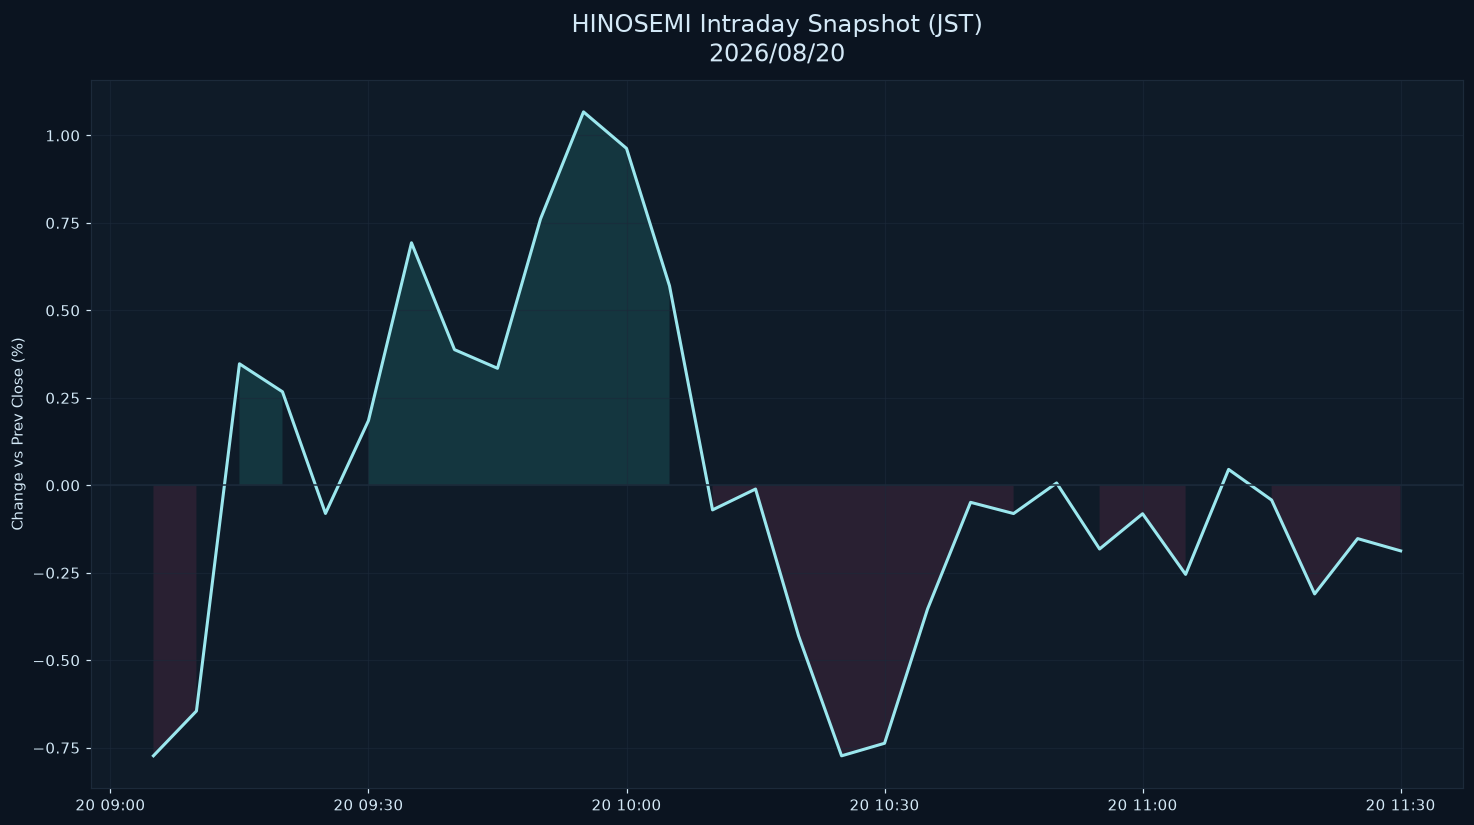

The data file committed next to this chart (first rows):
datetime_jst, pct
2026-08-20 09:05:00+09:00, -0.7731
2026-08-20 09:10:00+09:00, -0.645
2026-08-20 09:15:00+09:00, 0.3474
2026-08-20 09:20:00+09:00, 0.2675
2026-08-20 09:25:00+09:00, -0.08034
2026-08-20 09:30:00+09:00, 0.1852
2026-08-20 09:35:00+09:00, 0.6933
2026-08-20 09:40:00+09:00, 0.3879
2026-08-20 09:45:00+09:00, 0.3345
2026-08-20 09:50:00+09:00, 0.7614
2026-08-20 09:55:00+09:00, 1.067
2026-08-20 10:00:00+09:00, 0.9631
2026-08-20 10:05:00+09:00, 0.57
2026-08-20 10:10:00+09:00, -0.07023
2026-08-20 10:15:00+09:00, -0.01058
2026-08-20 10:20:00+09:00, -0.4298
2026-08-20 10:25:00+09:00, -0.7732
2026-08-20 10:30:00+09:00, -0.7373
2026-08-20 10:35:00+09:00, -0.3534
2026-08-20 10:40:00+09:00, -0.04857
2026-08-20 10:45:00+09:00, -0.08064
2026-08-20 10:50:00+09:00, 0.006697
2026-08-20 10:55:00+09:00, -0.1819
2026-08-20 11:00:00+09:00, -0.08126
2026-08-20 11:05:00+09:00, -0.2546
2026-08-20 11:10:00+09:00, 0.04553
2026-08-20 11:15:00+09:00, -0.04203
2026-08-20 11:20:00+09:00, -0.3104
2026-08-20 11:25:00+09:00, -0.1523
2026-08-20 11:30:00+09:00, -0.1873
